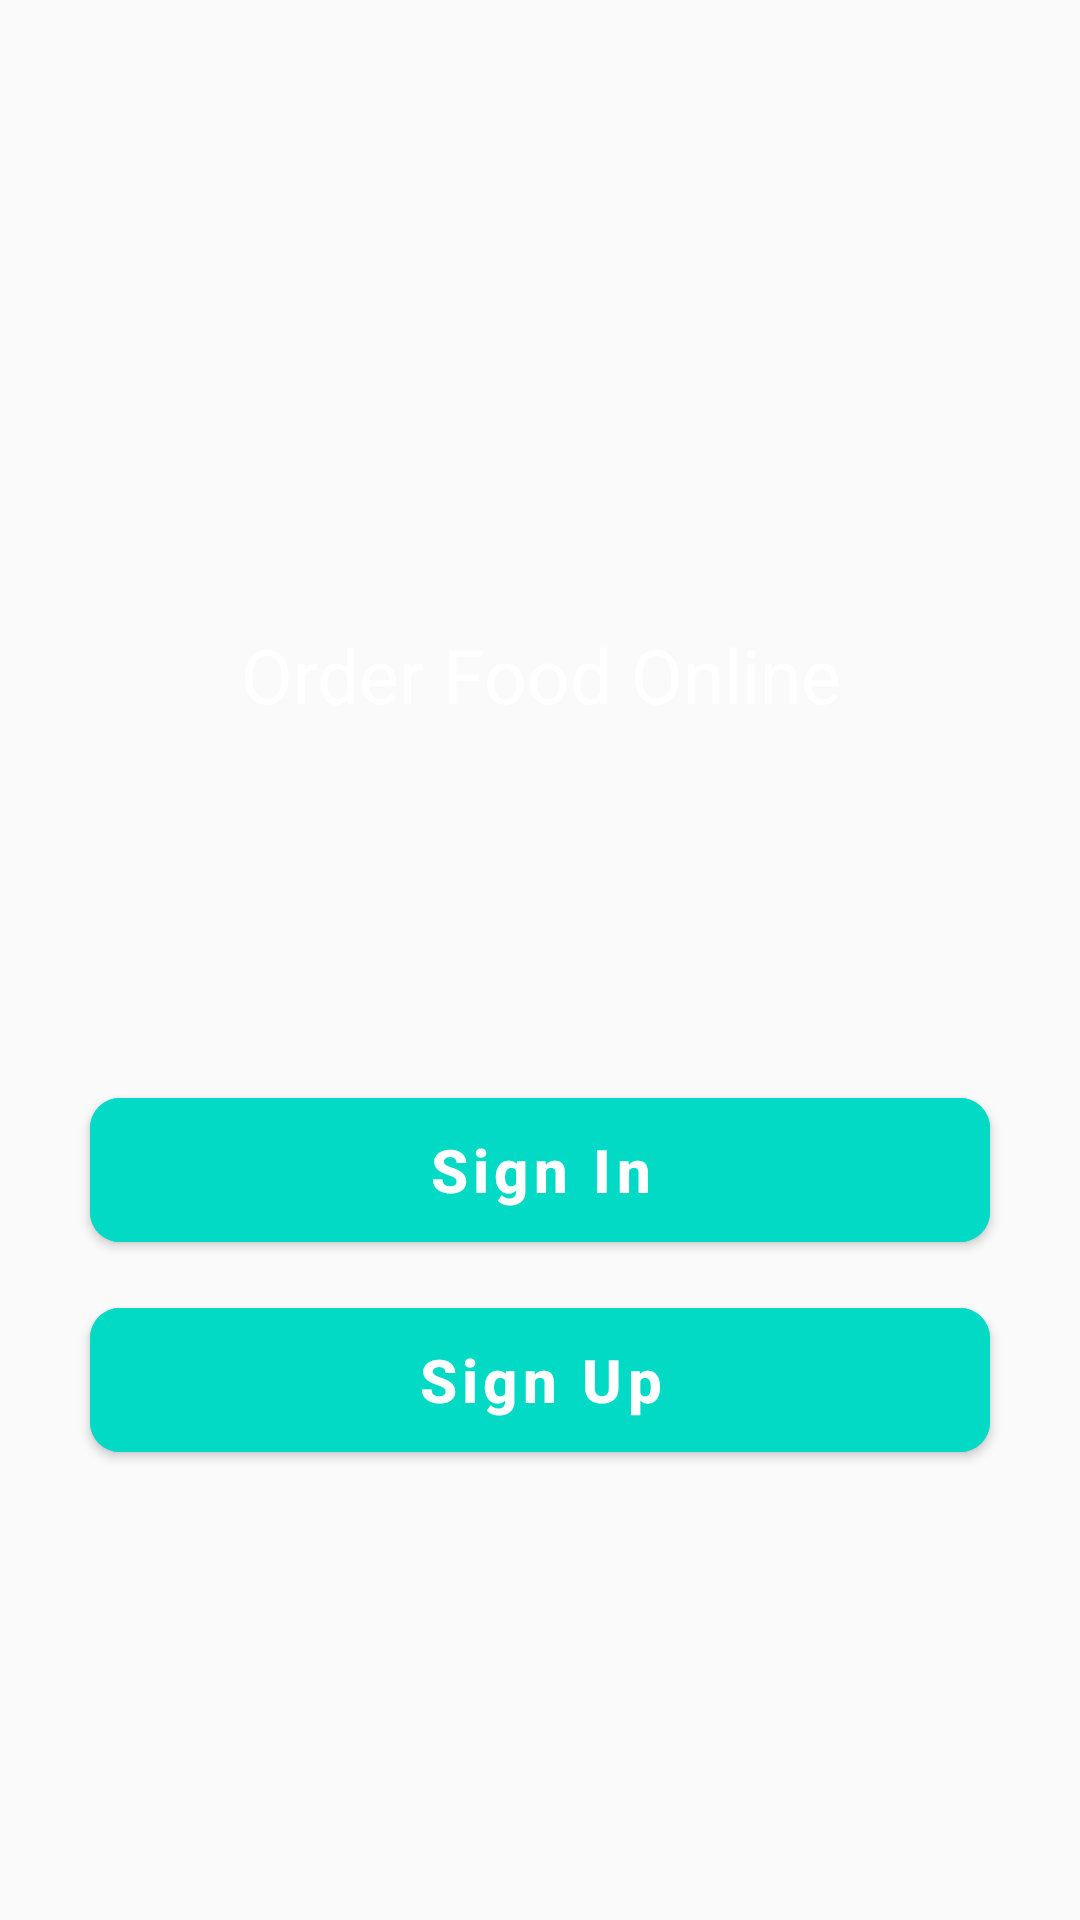

Reconstruct the res/layout file that produces this screen, plus the resources it refers to.
<!-- AndroidManifest.xml: application theme AppTheme -->
<!-- res/layout/activity_main.xml -->
<?xml version="1.0" encoding="utf-8"?>
<RelativeLayout xmlns:android="http://schemas.android.com/apk/res/android"
    xmlns:app="http://schemas.android.com/apk/res-auto"
    xmlns:tools="http://schemas.android.com/tools"
    android:layout_width="match_parent"
    android:layout_height="match_parent"
    android:background="@drawable/bg"
    tools:context=".MainActivity">

    <LinearLayout
        android:layout_width="match_parent"
        android:layout_height="wrap_content"
        android:layout_centerInParent="true"
        android:gravity="center"
        android:orientation="vertical">

        <TextView
            android:layout_width="300dp"
            android:layout_height="150dp"
            android:gravity="center"
            android:text="Order Food Online"
            android:layout_marginBottom="50dp"
            android:textColor="@android:color/white"
            android:textSize="25sp"/>

        <com.google.android.material.button.MaterialButton
            android:id="@+id/btn_SignIn"
            android:layout_width="300dp"
            android:layout_height="60dp"
            android:layout_marginLeft="30dp"
            android:layout_marginTop="10dp"
            android:layout_marginRight="30dp"
            android:backgroundTint="@color/colorAccent"
            android:onClick="onClick"
            android:text="Sign In"
            android:textAllCaps="false"
            android:textColor="@android:color/white"
            android:textSize="20sp"
            android:textStyle="bold"
            android:theme="@style/ButtonTheme"
            app:cornerRadius="10dp" />

        <com.google.android.material.button.MaterialButton
            android:id="@+id/btn_SignUp"
            android:layout_width="300dp"
            android:layout_height="60dp"
            android:layout_marginLeft="30dp"
            android:layout_marginTop="10dp"
            android:layout_marginRight="30dp"
            android:backgroundTint="@color/colorAccent"
            android:onClick="onClick"
            android:text="Sign Up"
            android:textAllCaps="false"
            android:textColor="@android:color/white"
            android:textSize="20sp"
            android:textStyle="bold"
            android:theme="@style/ButtonTheme"
            app:cornerRadius="10dp" />

    </LinearLayout>
</RelativeLayout>
<!-- resources referenced by this layout -->
<resources>
  <style name="ButtonTheme" parent="Theme.MaterialComponents.Light.NoActionBar">
          
          <item name="colorPrimary">@color/colorPrimary</item>
          <item name="colorPrimaryDark">@color/colorPrimaryDark</item>
          <item name="colorAccent">@color/colorAccent</item>
          <item name="windowActionBar">false</item>
          <item name="windowNoTitle">true</item>
      </style>
  <style name="AppTheme" parent="Theme.AppCompat.Light.NoActionBar">
          
          <item name="colorPrimary">@color/colorPrimary</item>
          <item name="colorPrimaryDark">@color/colorPrimaryDark</item>
          <item name="colorAccent">@color/colorAccent</item>
      </style>
  <!-- not gathered from this repository: default colours our renderer supplied (Android Studio template values) -->
  <color name="colorPrimary">#FF6200EE</color>
  <color name="colorPrimaryDark">#FF3700B3</color>
  <color name="colorAccent">#FF03DAC5</color>
</resources>
